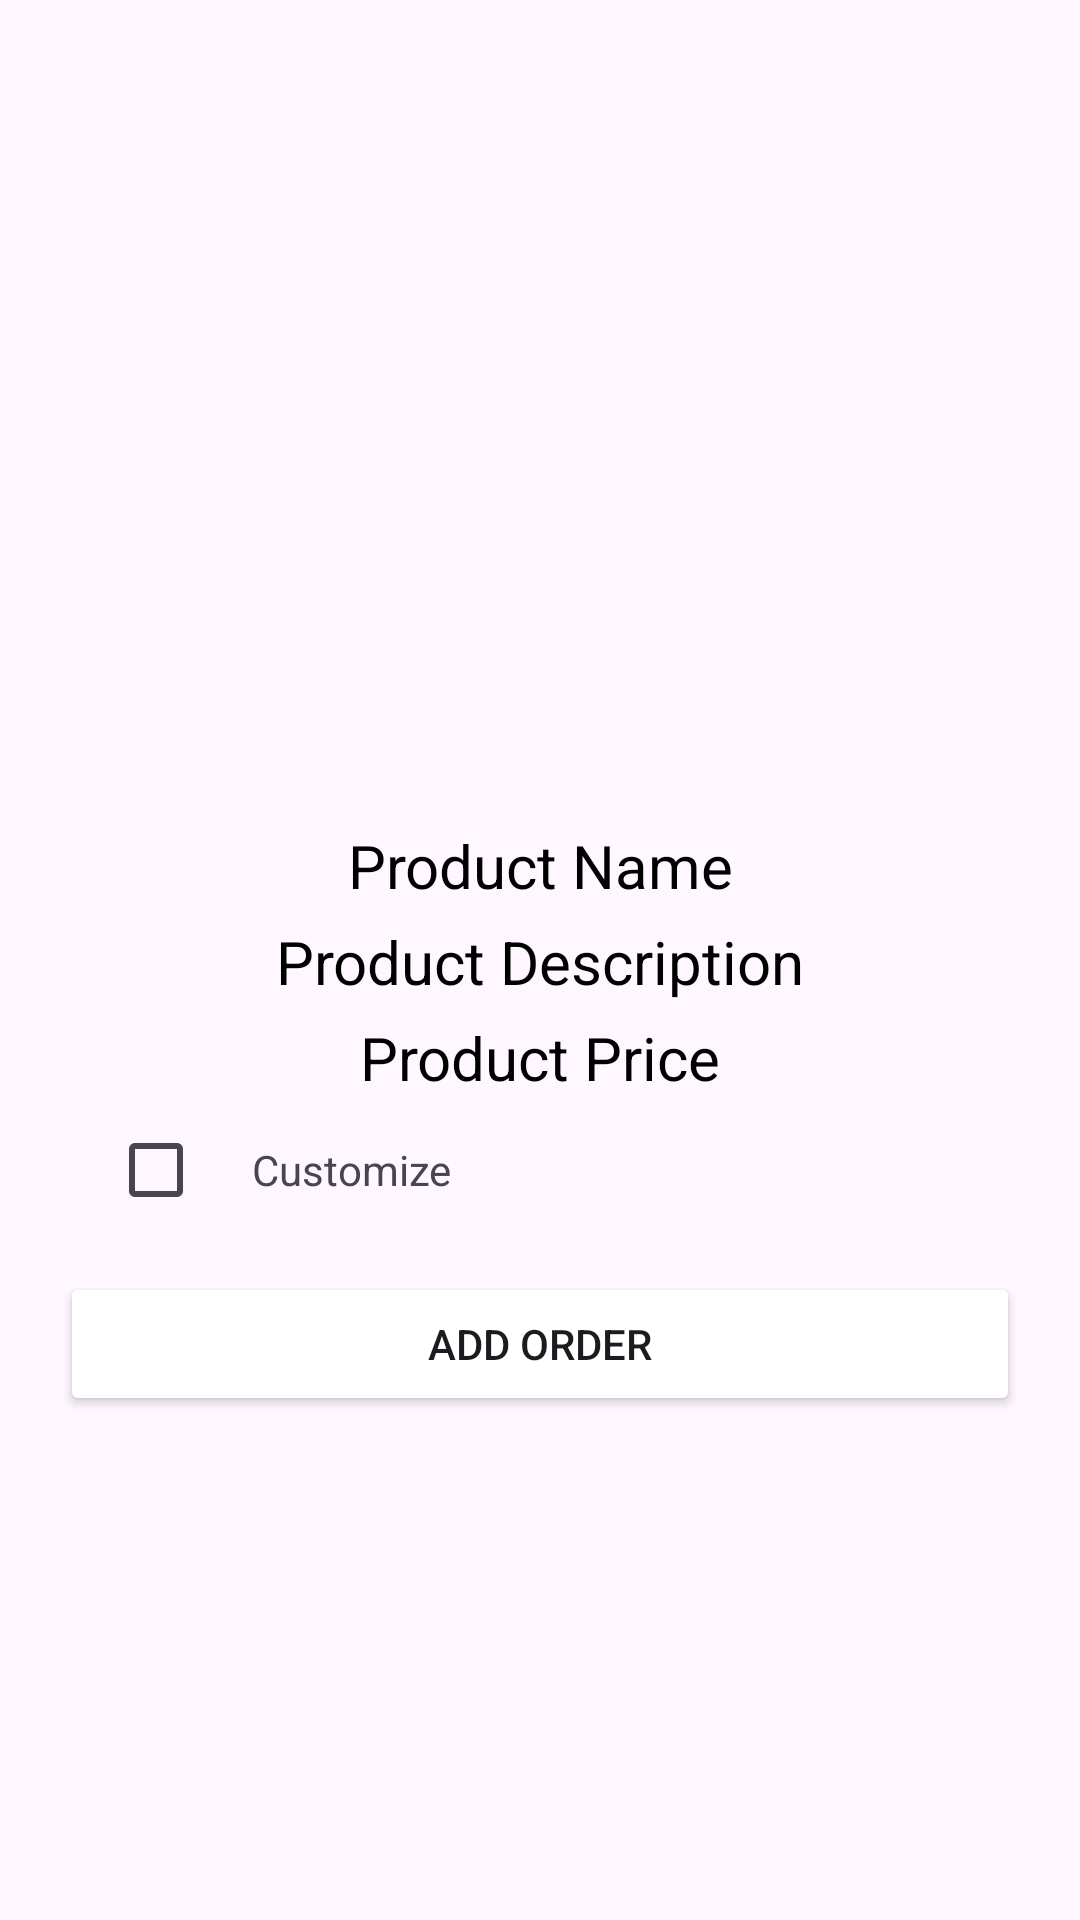

Here is an Android app screen rendered from its layout file. Give the layout XML and the strings, colors and styles it references.
<!-- AndroidManifest.xml: application theme Theme.CandlesRush -->
<!-- res/layout/fragment_product_details.xml -->
<?xml version="1.0" encoding="utf-8"?>
<ScrollView
    xmlns:android="http://schemas.android.com/apk/res/android"
    xmlns:app="http://schemas.android.com/apk/res-auto"
    xmlns:tools="http://schemas.android.com/tools"
    android:layout_width="match_parent"
    android:layout_height="match_parent"
    tools:context=".fragments.ProductDetailsFragment">

    <LinearLayout
        android:layout_width="match_parent"
        android:layout_height="wrap_content"
        android:layout_marginHorizontal="20dp"
        android:orientation="vertical">

   <ImageView
       android:id="@+id/imgProduct"
       android:layout_width="match_parent"
       android:layout_height="250dp"
       android:layout_gravity="center"
       android:scaleType="fitXY"
       android:layout_marginTop="20dp"
       android:src="@drawable/candle"/>

    <TextView
        android:id="@+id/tvproductName"
        android:layout_width="match_parent"
        android:layout_height="wrap_content"
        android:layout_marginTop="5dp"
        android:textSize="20dp"
        android:text="Product Name"
        android:textColor="@color/black"
        android:gravity="center"
        />


    <TextView
        android:id="@+id/tvproductDes"
        android:layout_width="match_parent"
        android:layout_height="wrap_content"
        android:layout_marginTop="5dp"
        android:textSize="20dp"
        android:gravity="center"
        android:text="Product Description"
        android:textColor="@color/black"
        />

        <TextView
            android:id="@+id/tvproductPrice"
            android:layout_width="match_parent"
            android:layout_height="wrap_content"
            android:layout_marginTop="5dp"
            android:textSize="20dp"
            android:gravity="center"
            android:text="Product Price"
            android:textColor="@color/black"
            />

    <LinearLayout
        android:layout_width="wrap_content"
        android:layout_height="wrap_content"
        android:orientation="horizontal"
        android:id="@+id/llTax"
        app:layout_constraintEnd_toEndOf="parent"
        android:layout_marginLeft="16dp"
        android:layout_marginStart="16dp"
        android:layout_marginRight="20dp"
        android:layout_marginEnd="20dp"
        app:layout_constraintTop_toBottomOf="@+id/tl">

        <CheckBox
            android:layout_width="wrap_content"
            android:layout_height="wrap_content"
            android:id="@+id/customizechkbox"
            android:checked="false"/>

        <TextView
            android:layout_width="wrap_content"
            android:layout_height="wrap_content"
            android:text="Customize"
            />

    </LinearLayout>
<LinearLayout
    android:id="@+id/llcustomize"
    android:layout_width="match_parent"
    android:visibility="gone"
    android:layout_height="wrap_content"
    android:orientation="vertical">
    <TextView
        android:layout_width="match_parent"
        android:layout_height="wrap_content"
        android:layout_marginTop="10dp"
        android:text="Select Color"

        />
    <Spinner
        android:id="@+id/spinnerColor"
        android:layout_width="match_parent"
        android:layout_height="wrap_content"
        android:layout_marginTop="20dp"/>

    <TextView
        android:layout_width="match_parent"
        android:layout_height="wrap_content"
        android:layout_marginTop="10dp"
        android:text="Select Fragrance"
        />
    <Spinner
        android:id="@+id/spinnerFragrance"
        android:layout_width="match_parent"
        android:layout_height="wrap_content"
        android:layout_marginTop="20dp"/>

    <TextView
        android:layout_width="match_parent"
        android:layout_height="wrap_content"
        android:layout_marginTop="10dp"
        android:text="Select Shape"
        />
    <Spinner
        android:id="@+id/spinnerShape"
        android:layout_width="match_parent"
        android:layout_height="wrap_content"
        android:layout_marginTop="20dp"/>

    <TextView
        android:layout_width="match_parent"
        android:layout_height="wrap_content"
        android:layout_marginTop="10dp"
        android:text="Select Size"

        />
    <Spinner
        android:id="@+id/spinnerSize"
        android:layout_width="match_parent"
        android:layout_height="wrap_content"
        android:layout_marginTop="20dp"/>

</LinearLayout>

        <ProgressBar
            android:id="@+id/pbar"
            android:layout_width="match_parent"
            android:layout_height="wrap_content"
            android:layout_gravity="bottom"
            android:visibility="gone"
            app:layout_constraintTop_toTopOf="parent"
            app:layout_constraintStart_toStartOf="parent"
            app:layout_constraintEnd_toEndOf="parent"
            app:layout_constraintBottom_toBottomOf="parent"
            />
        <Button
            android:id="@+id/btnAddOrder"
            android:layout_width="match_parent"
            android:layout_height="wrap_content"
            android:text="Add Order"
            android:backgroundTint="@color/pink"
            android:layout_marginTop="10dp"/>
    </LinearLayout>
</ScrollView>
<!-- resources referenced by this layout -->
<resources>
  <style name="Theme.CandlesRush" parent="Base.Theme.CandlesRush" />
  <style name="Base.Theme.CandlesRush" parent="Theme.Material3.DayNight.NoActionBar">
          
          
  
  
      </style>
  <!-- not gathered from this repository: default colours our renderer supplied (Android Studio template values) -->
  <color name="black">#FF000000</color>
</resources>
